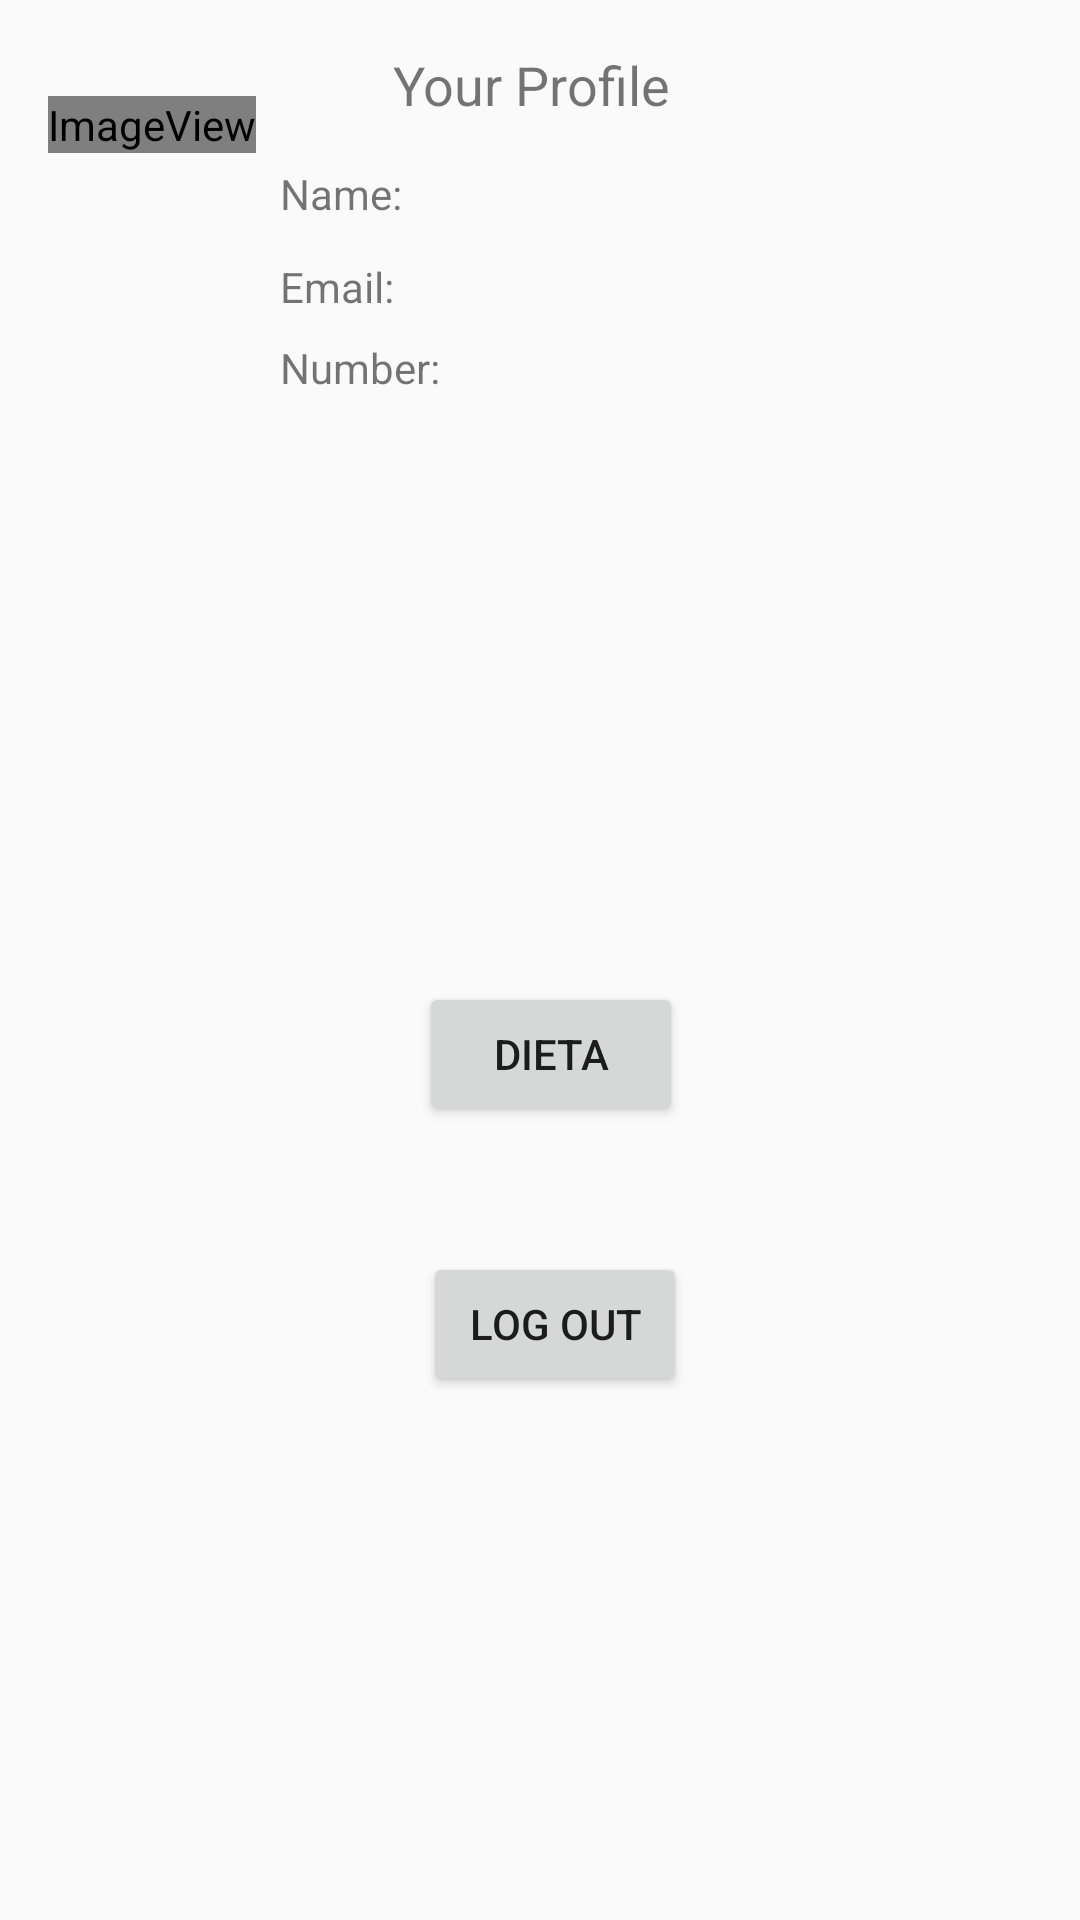

Write the Android layout XML for this screen, with the resource values it uses.
<!-- AndroidManifest.xml: application theme AppTheme.NoActionBar -->
<!-- res/layout/activity_main_1.xml -->
<?xml version="1.0" encoding="utf-8"?>
<androidx.constraintlayout.widget.ConstraintLayout xmlns:android="http://schemas.android.com/apk/res/android"
    xmlns:app="http://schemas.android.com/apk/res-auto"
    xmlns:tools="http://schemas.android.com/tools"
    android:layout_width="match_parent"
    android:layout_height="match_parent"
    tools:context=".MainActivity">

    <TextView
        android:id="@+id/message"
        android:layout_width="98dp"
        android:layout_height="23dp"
        android:layout_marginTop="16dp"
        android:text="Your Profile"
        android:textSize="18sp"
        app:layout_constraintEnd_toEndOf="parent"
        app:layout_constraintRight_toRightOf="parent"
        app:layout_constraintStart_toStartOf="parent"
        app:layout_constraintTop_toTopOf="parent" />

    <Button
        android:id="@+id/logoutButton"
        android:layout_width="wrap_content"
        android:layout_height="wrap_content"
        android:layout_marginStart="16dp"
        android:text="Log out"
        app:layout_constraintBottom_toBottomOf="parent"
        app:layout_constraintEnd_toEndOf="parent"
        app:layout_constraintHorizontal_bias="0.488"
        app:layout_constraintStart_toStartOf="parent"
        app:layout_constraintTop_toBottomOf="@+id/numberView"
        app:layout_constraintVertical_bias="0.62" />

    <ImageView
        android:id="@+id/imageView2"
        android:layout_width="wrap_content"
        android:layout_height="wrap_content"
        android:layout_marginStart="16dp"
        android:layout_marginTop="32dp"
        app:layout_constraintStart_toStartOf="parent"
        app:layout_constraintTop_toTopOf="parent"
        app:srcCompat="@android:drawable/sym_def_app_icon" />

    <TextView
        android:id="@+id/nameView"
        android:layout_width="0dp"
        android:layout_height="23dp"
        android:layout_marginStart="8dp"
        android:layout_marginTop="16dp"
        android:layout_marginEnd="8dp"
        android:text="Name:"
        app:layout_constraintEnd_toEndOf="parent"
        app:layout_constraintHorizontal_bias="0.494"
        app:layout_constraintStart_toEndOf="@+id/imageView2"
        app:layout_constraintTop_toBottomOf="@+id/message" />

    <TextView
        android:id="@+id/emailView"
        android:layout_width="0dp"
        android:layout_height="wrap_content"
        android:layout_marginStart="8dp"
        android:layout_marginTop="8dp"
        android:layout_marginEnd="8dp"
        android:text="Email:"
        app:layout_constraintEnd_toEndOf="parent"
        app:layout_constraintStart_toEndOf="@+id/imageView2"
        app:layout_constraintTop_toBottomOf="@+id/nameView" />

    <TextView
        android:id="@+id/numberView"
        android:layout_width="0dp"
        android:layout_height="wrap_content"
        android:layout_marginStart="8dp"
        android:layout_marginTop="8dp"
        android:layout_marginEnd="8dp"
        android:text="Number:"
        app:layout_constraintEnd_toEndOf="parent"
        app:layout_constraintStart_toEndOf="@+id/imageView2"
        app:layout_constraintTop_toBottomOf="@+id/emailView" />

    <Button
        android:id="@+id/dietButton"
        android:layout_width="wrap_content"
        android:layout_height="wrap_content"
        android:text="@string/dieta"
        app:layout_constraintBottom_toBottomOf="parent"
        app:layout_constraintEnd_toEndOf="parent"
        app:layout_constraintHorizontal_bias="0.513"
        app:layout_constraintStart_toStartOf="parent"
        app:layout_constraintTop_toTopOf="parent"
        app:layout_constraintVertical_bias="0.553" />

</androidx.constraintlayout.widget.ConstraintLayout>
<!-- resources referenced by this layout -->
<resources>
  <string name="dieta">Dieta</string>
  
      //restablecer contraseña
  <style name="AppTheme.NoActionBar" parent="Theme.AppCompat.Light.NoActionBar">
          
          <item name="colorPrimary">#ff9d00</item>
          <item name="colorPrimaryDark">#ff9d00</item>
          <item name="colorAccent">#ff9d00</item>
      </style>
</resources>
